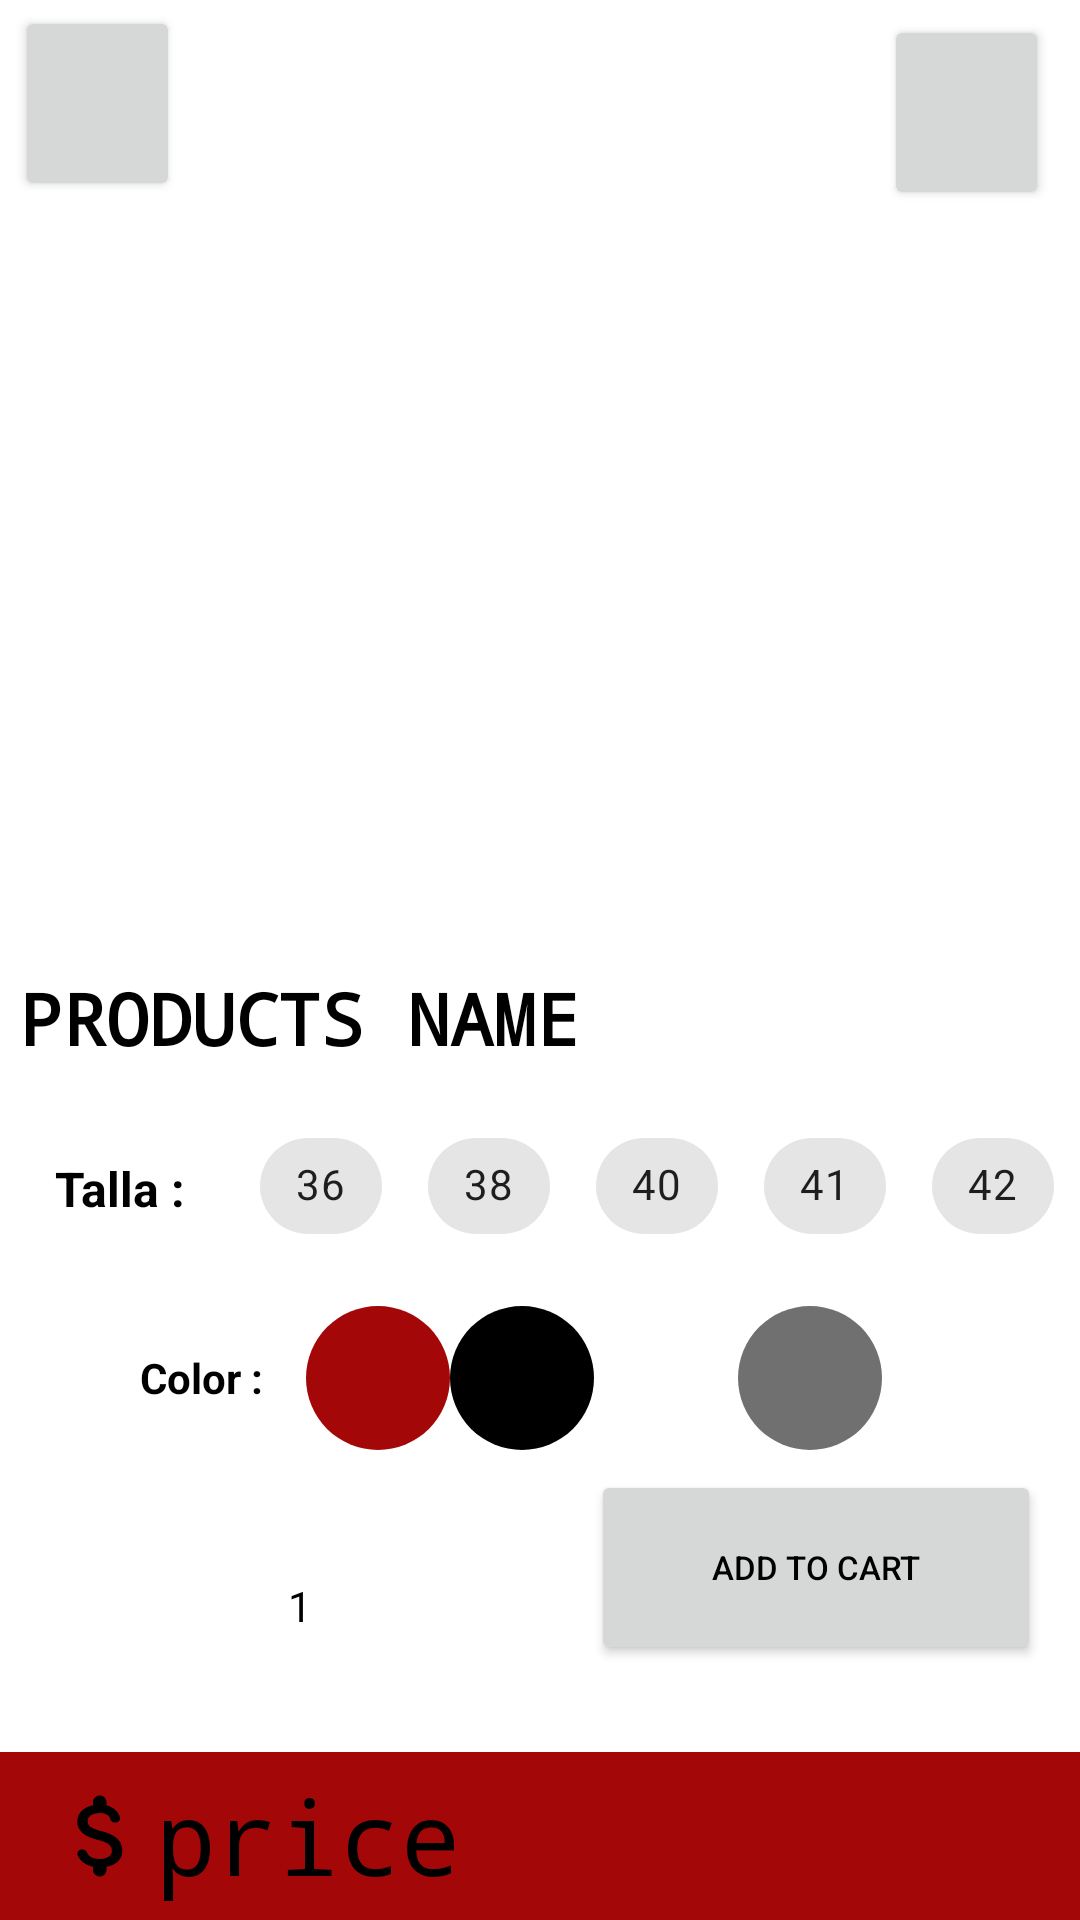

Layout XML and referenced resources for this Android screen:
<!-- AndroidManifest.xml: application theme Theme.ShoesTap -->
<!-- res/layout/fragment_2.xml -->
<?xml version="1.0" encoding="utf-8"?>
<androidx.constraintlayout.widget.ConstraintLayout xmlns:android="http://schemas.android.com/apk/res/android"
    xmlns:app="http://schemas.android.com/apk/res-auto"
    xmlns:tools="http://schemas.android.com/tools"
    android:layout_width="match_parent"
    android:layout_height="match_parent"
    tools:context=".vista.Fragment2">


    <Button
        android:id="@+id/add2"
        android:layout_width="150dp"
        android:layout_height="65dp"
        android:layout_marginBottom="29dp"
        android:text="@string/add"
        android:textSize="11sp"
        app:cornerRadius="300dp"
        app:icon="@drawable/add"
        app:iconSize="26dp"
        app:layout_constraintBottom_toTopOf="@+id/downbanner2"
        app:layout_constraintEnd_toEndOf="parent"
        app:layout_constraintHorizontal_bias="0.938"
        app:layout_constraintStart_toStartOf="parent"
        tools:ignore="SpeakableTextPresentCheck" />

    <Button
        android:id="@+id/back2"
        android:layout_width="55dp"
        android:layout_height="65dp"
        android:layout_marginStart="5dp"
        android:layout_marginTop="2dp"
        app:cornerRadius="300dp"
        app:icon="@drawable/back"
        app:layout_constraintStart_toStartOf="parent"
        app:layout_constraintTop_toTopOf="parent"
        tools:ignore="SpeakableTextPresentCheck" />


    <ImageView
        android:id="@+id/image2"
        android:layout_width="277dp"
        android:layout_height="268dp"
        android:layout_marginTop="24dp"
        app:layout_constraintEnd_toEndOf="parent"
        app:layout_constraintStart_toStartOf="parent"
        app:layout_constraintTop_toTopOf="parent"
        tools:srcCompat="@tools:sample/avatars" />

    <TextView
        android:id="@+id/name2"
        android:layout_width="347dp"
        android:layout_height="wrap_content"
        android:layout_marginStart="32dp"
        android:layout_marginTop="31dp"
        android:layout_marginEnd="32dp"
        android:fontFamily="monospace"
        android:text="@string/product"
        android:textAllCaps="true"
        android:textSize="24sp"
        android:textStyle="bold"
        app:layout_constraintEnd_toEndOf="parent"
        app:layout_constraintStart_toStartOf="parent"
        app:layout_constraintTop_toBottomOf="@+id/image2" />

    <com.google.android.material.chip.ChipGroup
        android:id="@+id/chipGroup"
        android:layout_width="wrap_content"
        android:layout_height="wrap_content"
        android:layout_marginStart="16dp"
        android:layout_marginTop="16dp"
        android:layout_marginEnd="16dp"
        android:foregroundGravity="center|center_horizontal"
        app:layout_constraintEnd_toEndOf="parent"
        app:layout_constraintStart_toStartOf="parent"
        app:layout_constraintTop_toBottomOf="@+id/name2"
        tools:ignore="ExtraText">>

        <TextView
            android:id="@+id/talla"
            android:layout_width="70dp"
            android:layout_height="50dp"
            android:gravity="center_horizontal|center_vertical"
            android:text="@string/talla"
            android:textSize="16sp"
            android:textStyle="bold" />

        <com.google.android.material.chip.Chip
            android:id="@+id/talla1"
            android:layout_width="wrap_content"
            android:layout_height="wrap_content"
            android:text="@string/talla1" />

        <com.google.android.material.chip.Chip
            android:id="@+id/talla2"
            android:layout_width="wrap_content"
            android:layout_height="wrap_content"
            android:text="@string/talla2" />

        <com.google.android.material.chip.Chip
            android:id="@+id/talla3"
            android:layout_width="wrap_content"
            android:layout_height="wrap_content"
            android:text="@string/talla3" />

        <com.google.android.material.chip.Chip
            android:id="@+id/talla4"
            android:layout_width="wrap_content"
            android:layout_height="wrap_content"
            android:text="@string/talla4" />

        <com.google.android.material.chip.Chip
            android:id="@+id/talla5"
            android:layout_width="wrap_content"
            android:layout_height="wrap_content"
            android:text="@string/talla5" />

    </com.google.android.material.chip.ChipGroup>

    <RadioGroup
        android:id="@+id/radioGroup"
        android:layout_width="match_parent"
        android:layout_height="wrap_content"
        android:layout_marginStart="32dp"
        android:layout_marginTop="16dp"
        android:layout_marginEnd="24dp"
        android:foregroundGravity="center"
        android:orientation="horizontal"
        app:layout_constraintEnd_toEndOf="parent"
        app:layout_constraintStart_toStartOf="parent"
        app:layout_constraintTop_toBottomOf="@+id/chipGroup">


        <TextView
            android:id="@+id/Color"
            android:layout_width="70dp"
            android:layout_height="match_parent"
            android:gravity="center|center_horizontal"
            android:text="@string/color"
            android:textAlignment="center"
            android:textStyle="bold" />

        <RadioButton
            android:id="@+id/radioButton"
            android:layout_width="wrap_content"
            android:layout_height="wrap_content"
            android:background="@drawable/color1"
            android:button="@null" />

        <RadioButton
            android:id="@+id/radioButton2"
            android:layout_width="wrap_content"
            android:layout_height="wrap_content"
            android:background="@drawable/color2"
            android:button="@null" />

        <RadioButton
            android:id="@+id/radioButton3"
            android:layout_width="wrap_content"
            android:layout_height="wrap_content"
            android:background="@drawable/color3"
            android:button="@null" />

        <RadioButton
            android:id="@+id/radioButton4"
            android:layout_width="wrap_content"
            android:layout_height="wrap_content"
            android:background="@drawable/color4"
            android:button="@null" />

    </RadioGroup>

    <Button
        android:id="@+id/carrito2"
        android:layout_width="55dp"
        android:layout_height="65dp"
        android:layout_marginTop="5dp"
        app:cornerRadius="300dp"
        app:icon="@drawable/carrito"
        app:iconSize="26dp"
        app:layout_constraintEnd_toEndOf="parent"
        app:layout_constraintHorizontal_bias="0.966"
        app:layout_constraintStart_toStartOf="parent"
        app:layout_constraintTop_toTopOf="parent"
        tools:ignore="SpeakableTextPresentCheck" />

    <LinearLayout
        android:layout_width="wrap_content"
        android:layout_height="wrap_content"
        android:layout_marginStart="56dp"
        android:layout_marginTop="32dp"
        android:orientation="horizontal"
        app:layout_constraintStart_toStartOf="parent"
        app:layout_constraintTop_toBottomOf="@+id/radioGroup">

        <Button
            android:id="@+id/add1"
            android:layout_width="40dp"
            android:layout_height="40dp"
            android:background="@drawable/add"
            android:gravity="center_vertical|end"
            tools:ignore="SpeakableTextPresentCheck,TouchTargetSizeCheck" />

        <TextView
            android:id="@+id/cantidad"
            android:layout_width="match_parent"
            android:layout_height="match_parent"
            android:gravity="center"
            android:text="@string/Cantidad" />

        <Button
            android:id="@+id/remove2"
            android:layout_width="40dp"
            android:layout_height="40dp"
            android:background="@drawable/remove"
            android:gravity="center_vertical|end"
            tools:ignore="SpeakableTextPresentCheck,TouchTargetSizeCheck" />

    </LinearLayout>

    <androidx.appcompat.widget.Toolbar
        android:id="@+id/downbanner2"
        android:layout_width="0dp"
        android:layout_height="wrap_content"
        android:background="@color/red"
        android:minHeight="?attr/actionBarSize"
        android:theme="?attr/actionBarTabBarStyle"
        app:layout_constraintBottom_toBottomOf="parent"
        app:layout_constraintEnd_toEndOf="parent"
        app:layout_constraintStart_toStartOf="parent">

        <TextView
            android:id="@+id/precio2"
            android:layout_width="wrap_content"
            android:layout_height="match_parent"
            android:drawableStart="@drawable/dollar"
            android:fontFamily="monospace"
            android:gravity="center_vertical"
            android:text="@string/price"
            android:textSize="34sp"
            tools:ignore="UseCompatTextViewDrawableXml"
            tools:layout_editor_absoluteX="16dp"
            tools:layout_editor_absoluteY="2dp" />


    </androidx.appcompat.widget.Toolbar>


</androidx.constraintlayout.widget.ConstraintLayout>
<!-- resources referenced by this layout -->
<resources>
  <color name="red">#A30707</color>
  <!-- drawable carrito (drawable) -->
  <vector android:height="108dp" android:tint="#FFFFFF"
      android:viewportHeight="24" android:viewportWidth="24"
      android:width="108dp" xmlns:android="http://schemas.android.com/apk/res/android">
      <path android:fillColor="@android:color/white" android:pathData="M7,18c-1.1,0 -1.99,0.9 -1.99,2S5.9,22 7,22s2,-0.9 2,-2 -0.9,-2 -2,-2zM1,2v2h2l3.6,7.59 -1.35,2.45c-0.16,0.28 -0.25,0.61 -0.25,0.96 0,1.1 0.9,2 2,2h12v-2L7.42,15c-0.14,0 -0.25,-0.11 -0.25,-0.25l0.03,-0.12 0.9,-1.63h7.45c0.75,0 1.41,-0.41 1.75,-1.03l3.58,-6.49c0.08,-0.14 0.12,-0.31 0.12,-0.48 0,-0.55 -0.45,-1 -1,-1L5.21,4l-0.94,-2L1,2zM17,18c-1.1,0 -1.99,0.9 -1.99,2s0.89,2 1.99,2 2,-0.9 2,-2 -0.9,-2 -2,-2z"/>
  </vector>
  <!-- drawable color1 (drawable) -->
  <?xml version="1.0" encoding="utf-8"?>
  <selector xmlns:android="http://schemas.android.com/apk/res/android">
      <item android:state_checked="true">
          <shape android:shape="oval">
              <solid android:color="#C93203"/>
          </shape>
      </item>
  
      <item android:state_checked="false">
          <shape android:shape="oval">
              <solid android:color="@color/red"/>
          </shape>
      </item>
  </selector>
  <!-- drawable color2 (drawable) -->
  <?xml version="1.0" encoding="utf-8"?>
  <selector xmlns:android="http://schemas.android.com/apk/res/android">
      <item android:state_checked="true">
          <shape android:shape="oval">
              <solid android:color="#302f2f"/>
          </shape>
      </item>
  
      <item android:state_checked="false">
          <shape android:shape="oval">
              <solid android:color="@color/black"/>
          </shape>
      </item>
  </selector>
  <!-- drawable color3 (drawable) -->
  <?xml version="1.0" encoding="utf-8"?>
  <selector xmlns:android="http://schemas.android.com/apk/res/android">
      <item android:state_checked="true">
          <shape android:shape="oval">
              <solid android:color="#C4C4C4"/>
          </shape>
      </item>
  
      <item android:state_checked="false">
          <shape android:shape="oval">
              <solid android:color="@color/white"/>
          </shape>
      </item>
  </selector>
  <!-- drawable color4 (drawable) -->
  <?xml version="1.0" encoding="utf-8"?>
  <selector xmlns:android="http://schemas.android.com/apk/res/android">
      <item android:state_checked="true">
          <shape android:shape="oval">
              <solid android:color="#A3A3A3"/>
          </shape>
      </item>
  
      <item android:state_checked="false">
          <shape android:shape="oval">
              <solid android:color="@color/gray"/>
          </shape>
      </item>
  </selector>
  <string name="Cantidad">  1  </string>
  <string name="add">Add to Cart </string>
  <string name="color">Color  :</string>
  <string name="price">price</string>
  <string name="product">products name</string>
  <string name="talla">Talla  :</string>
  <string name="talla1">36</string>
  <string name="talla2">38</string>
  <string name="talla3">40</string>
  <string name="talla4">41</string>
  <string name="talla5">42</string>
  <style name="Theme.ShoesTap" parent="Base.Theme.ShoesTap" />
  <color name="black">#FF000000</color>
  <color name="white">#FFFFFFFF</color>
  <color name="gray">#707070</color>
  <style name="Base.Theme.ShoesTap" parent="Theme.MaterialComponents.DayNight.DarkActionBar">
  
          <item name="colorPrimary">@color/black</item>
          <item name="android:textColor">@color/black</item>
  
      </style>
</resources>
